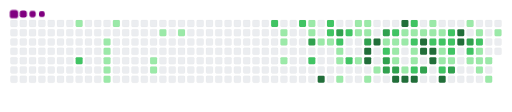
t = 0.00 s
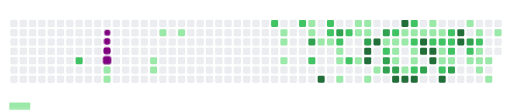
t = 1.70 s
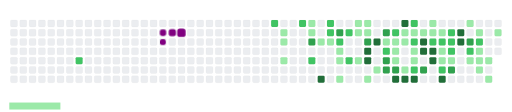
t = 3.20 s
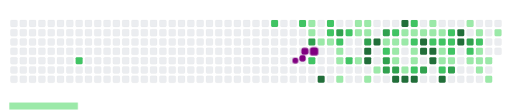
t = 5.02 s
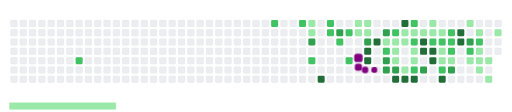
t = 6.63 s
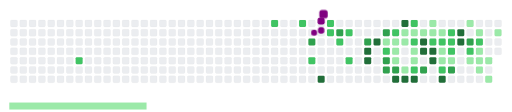
t = 8.32 s

The animated SVG that drew these frames (rendered in a browser with its animation timeline set to each time). Animation: 113 CSS @keyframes rules; frames cover the first 8.32 s, repeats indefinitely.

<svg viewBox="-16 -32 880 192" width="880" height="192" xmlns="http://www.w3.org/2000/svg"><style>@keyframes c0{1.73%{fill:var(--c1)}1.75%,to{fill:var(--ce)}}@keyframes c1{68.84%{fill:var(--c2)}68.86%,to{fill:var(--ce)}}@keyframes c2{3.26%{fill:var(--c1)}3.28%,to{fill:var(--ce)}}@keyframes c3{3.48%{fill:var(--c1)}3.5%,to{fill:var(--ce)}}@keyframes c4{3.69%{fill:var(--c1)}3.71%,to{fill:var(--ce)}}@keyframes c5{3.91%{fill:var(--c1)}3.93%,to{fill:var(--ce)}}@keyframes c6{4.13%{fill:var(--c1)}4.15%,to{fill:var(--ce)}}@keyframes c7{2.6%{fill:var(--c1)}2.62%,to{fill:var(--ce)}}@keyframes c8{5.65%{fill:var(--c1)}5.67%,to{fill:var(--ce)}}@keyframes c9{5.44%{fill:var(--c1)}5.46%,to{fill:var(--ce)}}@keyframes ca{6.53%{fill:var(--c1)}6.55%,to{fill:var(--ce)}}@keyframes cb{6.96%{fill:var(--c1)}6.98%,to{fill:var(--ce)}}@keyframes cc{59.47%{fill:var(--c2)}59.49%,to{fill:var(--ce)}}@keyframes cd{9.36%{fill:var(--c1)}9.38%,to{fill:var(--ce)}}@keyframes ce{9.58%{fill:var(--c1)}9.6%,to{fill:var(--ce)}}@keyframes cf{10.01%{fill:var(--c1)}10.03%,to{fill:var(--ce)}}@keyframes cg{58.81%{fill:var(--c2)}58.83%,to{fill:var(--ce)}}@keyframes ch{17.2%{fill:var(--c1)}17.22%,to{fill:var(--ce)}}@keyframes ci{17.42%{fill:var(--c1)}17.44%,to{fill:var(--ce)}}@keyframes cj{74.72%{fill:var(--c3)}74.74%,to{fill:var(--ce)}}@keyframes ck{61.21%{fill:var(--c2)}61.23%,to{fill:var(--ce)}}@keyframes cl{11.32%{fill:var(--c1)}11.34%,to{fill:var(--ce)}}@keyframes cm{91.06%{fill:var(--c4)}91.08%,to{fill:var(--ce)}}@keyframes cn{58.16%{fill:var(--c2)}58.18%,to{fill:var(--ce)}}@keyframes co{57.94%{fill:var(--c2)}57.96%,to{fill:var(--ce)}}@keyframes cp{11.54%{fill:var(--c1)}11.56%,to{fill:var(--ce)}}@keyframes cq{75.59%{fill:var(--c3)}75.61%,to{fill:var(--ce)}}@keyframes cr{57.51%{fill:var(--c2)}57.53%,to{fill:var(--ce)}}@keyframes cs{11.97%{fill:var(--c1)}11.99%,to{fill:var(--ce)}}@keyframes ct{12.19%{fill:var(--c1)}12.21%,to{fill:var(--ce)}}@keyframes cu{12.63%{fill:var(--c1)}12.65%,to{fill:var(--ce)}}@keyframes cv{57.07%{fill:var(--c2)}57.09%,to{fill:var(--ce)}}@keyframes cw{62.08%{fill:var(--c2)}62.1%,to{fill:var(--ce)}}@keyframes cx{15.68%{fill:var(--c1)}15.7%,to{fill:var(--ce)}}@keyframes cy{15.02%{fill:var(--c1)}15.04%,to{fill:var(--ce)}}@keyframes cz{14.37%{fill:var(--c1)}14.39%,to{fill:var(--ce)}}@keyframes c10{15.46%{fill:var(--c1)}15.48%,to{fill:var(--ce)}}@keyframes c11{15.24%{fill:var(--c1)}15.26%,to{fill:var(--ce)}}@keyframes c12{76.46%{fill:var(--c3)}76.48%,to{fill:var(--ce)}}@keyframes c13{86.26%{fill:var(--c4)}86.28%,to{fill:var(--ce)}}@keyframes c14{86.05%{fill:var(--c4)}86.07%,to{fill:var(--ce)}}@keyframes c15{13.28%{fill:var(--c1)}13.3%,to{fill:var(--ce)}}@keyframes c16{86.7%{fill:var(--c4)}86.72%,to{fill:var(--ce)}}@keyframes c17{13.72%{fill:var(--c1)}13.74%,to{fill:var(--ce)}}@keyframes c18{77.55%{fill:var(--c3)}77.57%,to{fill:var(--ce)}}@keyframes c19{43.78%{fill:var(--c1)}43.8%,to{fill:var(--ce)}}@keyframes c1a{44%{fill:var(--c2)}44.02%,to{fill:var(--ce)}}@keyframes c1b{78.2%{fill:var(--c3)}78.22%,to{fill:var(--ce)}}@keyframes c1c{78.42%{fill:var(--c3)}78.44%,to{fill:var(--ce)}}@keyframes c1d{44.65%{fill:var(--c2)}44.67%,to{fill:var(--ce)}}@keyframes c1e{30.49%{fill:var(--c1)}30.51%,to{fill:var(--ce)}}@keyframes c1f{30.71%{fill:var(--c1)}30.73%,to{fill:var(--ce)}}@keyframes c1g{31.8%{fill:var(--c1)}31.82%,to{fill:var(--ce)}}@keyframes c1h{78.64%{fill:var(--c3)}78.66%,to{fill:var(--ce)}}@keyframes c1i{84.96%{fill:var(--c4)}84.98%,to{fill:var(--ce)}}@keyframes c1j{87.79%{fill:var(--c4)}87.81%,to{fill:var(--ce)}}@keyframes c1k{30.06%{fill:var(--c1)}30.08%,to{fill:var(--ce)}}@keyframes c1l{30.27%{fill:var(--c1)}30.29%,to{fill:var(--ce)}}@keyframes c1m{42.26%{fill:var(--c1)}42.28%,to{fill:var(--ce)}}@keyframes c1n{84.74%{fill:var(--c4)}84.76%,to{fill:var(--ce)}}@keyframes c1o{45.31%{fill:var(--c2)}45.33%,to{fill:var(--ce)}}@keyframes c1p{29.84%{fill:var(--c1)}29.86%,to{fill:var(--ce)}}@keyframes c1q{47.92%{fill:var(--c2)}47.94%,to{fill:var(--ce)}}@keyframes c1r{31.14%{fill:var(--c1)}31.16%,to{fill:var(--ce)}}@keyframes c1s{31.36%{fill:var(--c1)}31.38%,to{fill:var(--ce)}}@keyframes c1t{42.47%{fill:var(--c2)}42.49%,to{fill:var(--ce)}}@keyframes c1u{84.52%{fill:var(--c4)}84.54%,to{fill:var(--ce)}}@keyframes c1v{29.62%{fill:var(--c1)}29.64%,to{fill:var(--ce)}}@keyframes c1w{82.56%{fill:var(--c4)}82.58%,to{fill:var(--ce)}}@keyframes c1x{82.78%{fill:var(--c4)}82.8%,to{fill:var(--ce)}}@keyframes c1y{79.29%{fill:var(--c3)}79.31%,to{fill:var(--ce)}}@keyframes c1z{20.91%{fill:var(--c1)}20.93%,to{fill:var(--ce)}}@keyframes c20{21.12%{fill:var(--c1)}21.14%,to{fill:var(--ce)}}@keyframes c21{46.18%{fill:var(--c2)}46.2%,to{fill:var(--ce)}}@keyframes c22{83%{fill:var(--c4)}83.02%,to{fill:var(--ce)}}@keyframes c23{83.21%{fill:var(--c4)}83.23%,to{fill:var(--ce)}}@keyframes c24{21.34%{fill:var(--c1)}21.36%,to{fill:var(--ce)}}@keyframes c25{46.4%{fill:var(--c2)}46.42%,to{fill:var(--ce)}}@keyframes c26{37.03%{fill:var(--c1)}37.05%,to{fill:var(--ce)}}@keyframes c27{36.81%{fill:var(--c1)}36.83%,to{fill:var(--ce)}}@keyframes c28{50.1%{fill:var(--c2)}50.12%,to{fill:var(--ce)}}@keyframes c29{83.87%{fill:var(--c4)}83.89%,to{fill:var(--ce)}}@keyframes c2a{46.83%{fill:var(--c2)}46.85%,to{fill:var(--ce)}}@keyframes c2b{46.61%{fill:var(--c2)}46.63%,to{fill:var(--ce)}}@keyframes c2c{37.24%{fill:var(--c2)}37.26%,to{fill:var(--ce)}}@keyframes c2d{36.59%{fill:var(--c1)}36.61%,to{fill:var(--ce)}}@keyframes c2e{79.95%{fill:var(--c3)}79.97%,to{fill:var(--ce)}}@keyframes c2f{81.47%{fill:var(--c4)}81.49%,to{fill:var(--ce)}}@keyframes c2g{81.25%{fill:var(--c4)}81.27%,to{fill:var(--ce)}}@keyframes c2h{22.21%{fill:var(--c1)}22.23%,to{fill:var(--ce)}}@keyframes c2i{81.04%{fill:var(--c3)}81.06%,to{fill:var(--ce)}}@keyframes c2j{52.5%{fill:var(--c2)}52.52%,to{fill:var(--ce)}}@keyframes c2k{25.26%{fill:var(--c1)}25.28%,to{fill:var(--ce)}}@keyframes c2l{22.65%{fill:var(--c1)}22.67%,to{fill:var(--ce)}}@keyframes c2m{52.93%{fill:var(--c2)}52.95%,to{fill:var(--ce)}}@keyframes c2n{23.96%{fill:var(--c1)}23.98%,to{fill:var(--ce)}}@keyframes c2o{24.17%{fill:var(--c1)}24.19%,to{fill:var(--ce)}}@keyframes c2p{24.83%{fill:var(--c1)}24.85%,to{fill:var(--ce)}}@keyframes c2q{24.39%{fill:var(--c1)}24.41%,to{fill:var(--ce)}}@keyframes c2r{26.13%{fill:var(--c1)}26.15%,to{fill:var(--ce)}}@keyframes c2s{23.08%{fill:var(--c1)}23.1%,to{fill:var(--ce)}}@keyframes u0{1.73%{transform:scale(0,1)}1.75%,2.6%{transform:scale(.02,1)}2.62%,3.26%{transform:scale(.04,1)}3.28%,3.48%{transform:scale(.06,1)}3.5%,3.69%{transform:scale(.08,1)}3.71%,3.91%{transform:scale(.1,1)}3.93%,4.13%{transform:scale(.12,1)}4.15%,5.44%{transform:scale(.13,1)}5.46%,5.65%{transform:scale(.15,1)}5.67%,6.53%{transform:scale(.17,1)}6.55%,6.96%{transform:scale(.19,1)}6.98%,9.36%{transform:scale(.21,1)}9.38%,9.58%{transform:scale(.23,1)}10.01%,9.6%{transform:scale(.25,1)}10.03%,11.32%{transform:scale(.27,1)}11.34%,11.54%{transform:scale(.29,1)}11.56%,11.97%{transform:scale(.31,1)}11.99%,12.19%{transform:scale(.33,1)}12.21%,12.63%{transform:scale(.35,1)}12.65%,13.28%{transform:scale(.37,1)}13.3%,13.72%{transform:scale(.38,1)}13.74%,14.37%{transform:scale(.4,1)}14.39%,15.02%{transform:scale(.42,1)}15.04%,15.24%{transform:scale(.44,1)}15.26%,15.46%{transform:scale(.46,1)}15.48%,15.68%{transform:scale(.48,1)}15.7%,17.2%{transform:scale(.5,1)}17.22%,17.42%{transform:scale(.52,1)}17.44%,20.91%{transform:scale(.54,1)}20.93%,21.12%{transform:scale(.56,1)}21.14%,21.34%{transform:scale(.58,1)}21.36%,22.21%{transform:scale(.6,1)}22.23%,22.65%{transform:scale(.62,1)}22.67%,23.08%{transform:scale(.63,1)}23.1%,23.96%{transform:scale(.65,1)}23.98%,24.17%{transform:scale(.67,1)}24.19%,24.39%{transform:scale(.69,1)}24.41%,24.83%{transform:scale(.71,1)}24.85%,25.26%{transform:scale(.73,1)}25.28%,26.13%{transform:scale(.75,1)}26.15%,29.62%{transform:scale(.77,1)}29.64%,29.84%{transform:scale(.79,1)}29.86%,30.06%{transform:scale(.81,1)}30.08%,30.27%{transform:scale(.83,1)}30.29%,30.49%{transform:scale(.85,1)}30.51%,30.71%{transform:scale(.87,1)}30.73%,31.14%{transform:scale(.88,1)}31.16%,31.36%{transform:scale(.9,1)}31.38%,31.8%{transform:scale(.92,1)}31.82%,36.59%{transform:scale(.94,1)}36.61%,36.81%{transform:scale(.96,1)}36.83%,37.03%{transform:scale(.98,1)}37.05%,to{transform:scale(1,1)}}@keyframes u1{37.24%{transform:scale(0,1)}37.26%,to{transform:scale(1,1)}}@keyframes u2{42.26%{transform:scale(0,1)}42.28%,to{transform:scale(1,1)}}@keyframes u3{42.47%{transform:scale(0,1)}42.49%,to{transform:scale(1,1)}}@keyframes u4{43.78%{transform:scale(0,1)}43.8%,to{transform:scale(1,1)}}@keyframes u5{44%{transform:scale(0,1)}44.02%,44.65%{transform:scale(.05,1)}44.67%,45.31%{transform:scale(.1,1)}45.33%,46.18%{transform:scale(.15,1)}46.2%,46.4%{transform:scale(.2,1)}46.42%,46.61%{transform:scale(.25,1)}46.63%,46.83%{transform:scale(.3,1)}46.85%,47.92%{transform:scale(.35,1)}47.94%,50.1%{transform:scale(.4,1)}50.12%,52.5%{transform:scale(.45,1)}52.52%,52.93%{transform:scale(.5,1)}52.95%,57.07%{transform:scale(.55,1)}57.09%,57.51%{transform:scale(.6,1)}57.53%,57.94%{transform:scale(.65,1)}57.96%,58.16%{transform:scale(.7,1)}58.18%,58.81%{transform:scale(.75,1)}58.83%,59.47%{transform:scale(.8,1)}59.49%,61.21%{transform:scale(.85,1)}61.23%,62.08%{transform:scale(.9,1)}62.1%,68.84%{transform:scale(.95,1)}68.86%,to{transform:scale(1,1)}}@keyframes u6{74.72%{transform:scale(0,1)}74.74%,75.59%{transform:scale(.1,1)}75.61%,76.46%{transform:scale(.2,1)}76.48%,77.55%{transform:scale(.3,1)}77.57%,78.2%{transform:scale(.4,1)}78.22%,78.42%{transform:scale(.5,1)}78.44%,78.64%{transform:scale(.6,1)}78.66%,79.29%{transform:scale(.7,1)}79.31%,79.95%{transform:scale(.8,1)}79.97%,81.04%{transform:scale(.9,1)}81.06%,to{transform:scale(1,1)}}@keyframes u7{81.25%{transform:scale(0,1)}81.27%,81.47%{transform:scale(.07,1)}81.49%,82.56%{transform:scale(.13,1)}82.58%,82.78%{transform:scale(.2,1)}82.8%,83%{transform:scale(.27,1)}83.02%,83.21%{transform:scale(.33,1)}83.23%,83.87%{transform:scale(.4,1)}83.89%,84.52%{transform:scale(.47,1)}84.54%,84.74%{transform:scale(.53,1)}84.76%,84.96%{transform:scale(.6,1)}84.98%,86.05%{transform:scale(.67,1)}86.07%,86.26%{transform:scale(.73,1)}86.28%,86.7%{transform:scale(.8,1)}86.72%,87.79%{transform:scale(.87,1)}87.81%,91.06%{transform:scale(.93,1)}91.08%,to{transform:scale(1,1)}}@keyframes s0{0%,99.78%{transform:translate(0,-16px)}.22%{transform:translate(0,0)}2.61%{transform:translate(176px,0)}2.83%{transform:translate(176px,16px)}3.05%{transform:translate(160px,16px)}4.14%{transform:translate(160px,96px)}5.23%{transform:translate(240px,96px)}5.66%{transform:translate(240px,64px)}5.88%{transform:translate(256px,64px)}6.54%{transform:translate(256px,16px)}9.37%{transform:translate(464px,16px)}10.02%{transform:translate(464px,64px)}10.46%{transform:translate(496px,64px)}10.68%,60.78%{transform:translate(496px,48px)}11.11%{transform:translate(528px,48px)}11.33%{transform:translate(528px,32px)}11.55%,57.73%{transform:translate(544px,32px)}11.76%{transform:translate(544px,48px)}11.98%{transform:translate(560px,48px)}12.64%{transform:translate(560px,96px)}13.51%{transform:translate(624px,96px)}13.73%{transform:translate(624px,80px)}14.16%{transform:translate(592px,80px)}15.03%,76.91%{transform:translate(592px,16px)}15.25%,76.25%{transform:translate(608px,16px)}15.47%{transform:translate(608px,0)}15.69%{transform:translate(592px,0)}15.9%{transform:translate(592px,-16px)}16.99%{transform:translate(512px,-16px)}17.43%{transform:translate(512px,16px)}17.65%{transform:translate(528px,16px)}18.08%{transform:translate(528px,-16px)}20.7%{transform:translate(720px,-16px)}21.13%,33.33%{transform:translate(720px,16px)}21.35%,40.52%,49.24%{transform:translate(736px,16px)}21.57%,40.31%{transform:translate(736px,0)}22.44%{transform:translate(800px,0)}22.66%{transform:translate(800px,16px)}23.09%{transform:translate(832px,16px)}23.31%{transform:translate(832px,32px)}23.53%{transform:translate(816px,32px)}23.75%{transform:translate(816px,48px)}23.97%,52.72%{transform:translate(800px,48px)}24.18%,25.05%{transform:translate(800px,64px)}24.4%,35.73%,38.34%{transform:translate(816px,64px)}24.62%,25.93%{transform:translate(816px,80px)}24.84%{transform:translate(800px,80px)}25.27%{transform:translate(784px,64px)}25.49%,80.39%{transform:translate(784px,80px)}26.14%{transform:translate(816px,96px)}26.36%{transform:translate(832px,96px)}27.67%{transform:translate(832px,0)}29.41%{transform:translate(704px,0)}29.63%,82.35%{transform:translate(704px,16px)}30.07%,32.68%,41.39%,48.37%{transform:translate(672px,16px)}30.28%,32.46%,48.15%,87.36%{transform:translate(672px,32px)}30.5%,32.24%,43.57%{transform:translate(656px,32px)}30.72%,44.23%{transform:translate(656px,48px)}31.15%{transform:translate(688px,48px)}31.37%,42.7%{transform:translate(688px,64px)}31.81%,43.14%,85.4%{transform:translate(656px,64px)}33.55%,45.75%{transform:translate(720px,0)}34.86%,39.22%{transform:translate(816px,0)}36.82%,83.44%{transform:translate(736px,64px)}37.04%{transform:translate(736px,48px)}37.25%{transform:translate(752px,48px)}37.47%{transform:translate(752px,64px)}42.27%{transform:translate(672px,80px)}42.48%{transform:translate(688px,80px)}43.79%{transform:translate(640px,32px)}44.01%{transform:translate(640px,48px)}44.66%{transform:translate(656px,16px)}45.1%,47.71%{transform:translate(688px,16px)}45.32%{transform:translate(688px,0)}46.19%{transform:translate(720px,32px)}46.62%{transform:translate(752px,32px)}46.84%{transform:translate(752px,16px)}47.93%{transform:translate(688px,32px)}50.11%{transform:translate(736px,80px)}50.33%{transform:translate(720px,80px)}50.76%{transform:translate(720px,112px)}51.63%{transform:translate(784px,112px)}52.51%{transform:translate(784px,48px)}53.59%{transform:translate(800px,-16px)}56.64%{transform:translate(576px,-16px)}57.3%{transform:translate(576px,32px)}58.17%{transform:translate(544px,0)}59.48%{transform:translate(448px,0)}59.69%{transform:translate(448px,16px)}60.35%{transform:translate(496px,16px)}61%{transform:translate(512px,48px)}61.22%,74.29%{transform:translate(512px,64px)}62.09%{transform:translate(576px,64px)}62.31%{transform:translate(576px,48px)}68.63%{transform:translate(112px,48px)}68.85%{transform:translate(112px,64px)}74.73%{transform:translate(512px,32px)}75.38%{transform:translate(560px,32px)}75.6%{transform:translate(560px,16px)}76.47%{transform:translate(608px,32px)}76.69%{transform:translate(592px,32px)}77.56%{transform:translate(640px,16px)}78.43%{transform:translate(640px,80px)}81.05%{transform:translate(784px,32px)}81.26%{transform:translate(768px,32px)}81.48%{transform:translate(768px,16px)}82.79%{transform:translate(704px,48px)}83.01%{transform:translate(720px,48px)}83.22%{transform:translate(720px,64px)}83.88%{transform:translate(736px,96px)}84.97%{transform:translate(656px,96px)}86.06%{transform:translate(608px,64px)}86.27%{transform:translate(608px,48px)}86.49%{transform:translate(624px,48px)}86.71%{transform:translate(624px,32px)}87.8%{transform:translate(672px,0)}89.76%{transform:translate(528px,0)}91.07%{transform:translate(528px,96px)}96.3%{transform:translate(144px,96px)}96.73%{transform:translate(144px,64px)}96.95%{transform:translate(128px,64px)}97.6%{transform:translate(128px,16px)}97.82%{transform:translate(112px,16px)}98.26%{transform:translate(112px,-16px)}}@keyframes s1{0%,99.78%{transform:translate(16px,-16px)}.22%{transform:translate(0,-16px)}.44%{transform:translate(0,0)}2.83%{transform:translate(176px,0)}3.05%{transform:translate(176px,16px)}3.27%{transform:translate(160px,16px)}4.36%{transform:translate(160px,96px)}5.45%{transform:translate(240px,96px)}5.88%{transform:translate(240px,64px)}6.1%{transform:translate(256px,64px)}6.75%{transform:translate(256px,16px)}9.59%{transform:translate(464px,16px)}10.24%{transform:translate(464px,64px)}10.68%{transform:translate(496px,64px)}10.89%,61%{transform:translate(496px,48px)}11.33%{transform:translate(528px,48px)}11.55%{transform:translate(528px,32px)}11.76%,57.95%{transform:translate(544px,32px)}11.98%{transform:translate(544px,48px)}12.2%{transform:translate(560px,48px)}12.85%{transform:translate(560px,96px)}13.73%{transform:translate(624px,96px)}13.94%{transform:translate(624px,80px)}14.38%{transform:translate(592px,80px)}15.25%,77.12%{transform:translate(592px,16px)}15.47%,76.47%{transform:translate(608px,16px)}15.69%{transform:translate(608px,0)}15.9%{transform:translate(592px,0)}16.12%{transform:translate(592px,-16px)}17.21%{transform:translate(512px,-16px)}17.65%{transform:translate(512px,16px)}17.86%{transform:translate(528px,16px)}18.3%{transform:translate(528px,-16px)}20.92%{transform:translate(720px,-16px)}21.35%,33.55%{transform:translate(720px,16px)}21.57%,40.74%,49.46%{transform:translate(736px,16px)}21.79%,40.52%{transform:translate(736px,0)}22.66%{transform:translate(800px,0)}22.88%{transform:translate(800px,16px)}23.31%{transform:translate(832px,16px)}23.53%{transform:translate(832px,32px)}23.75%{transform:translate(816px,32px)}23.97%{transform:translate(816px,48px)}24.18%,52.94%{transform:translate(800px,48px)}24.4%,25.27%{transform:translate(800px,64px)}24.62%,35.95%,38.56%{transform:translate(816px,64px)}24.84%,26.14%{transform:translate(816px,80px)}25.05%{transform:translate(800px,80px)}25.49%{transform:translate(784px,64px)}25.71%,80.61%{transform:translate(784px,80px)}26.36%{transform:translate(816px,96px)}26.58%{transform:translate(832px,96px)}27.89%{transform:translate(832px,0)}29.63%{transform:translate(704px,0)}29.85%,82.57%{transform:translate(704px,16px)}30.28%,32.9%,41.61%,48.58%{transform:translate(672px,16px)}30.5%,32.68%,48.37%,87.58%{transform:translate(672px,32px)}30.72%,32.46%,43.79%{transform:translate(656px,32px)}30.94%,44.44%{transform:translate(656px,48px)}31.37%{transform:translate(688px,48px)}31.59%,42.92%{transform:translate(688px,64px)}32.03%,43.36%,85.62%{transform:translate(656px,64px)}33.77%,45.97%{transform:translate(720px,0)}35.08%,39.43%{transform:translate(816px,0)}37.04%,83.66%{transform:translate(736px,64px)}37.25%{transform:translate(736px,48px)}37.47%{transform:translate(752px,48px)}37.69%{transform:translate(752px,64px)}42.48%{transform:translate(672px,80px)}42.7%{transform:translate(688px,80px)}44.01%{transform:translate(640px,32px)}44.23%{transform:translate(640px,48px)}44.88%{transform:translate(656px,16px)}45.32%,47.93%{transform:translate(688px,16px)}45.53%{transform:translate(688px,0)}46.41%{transform:translate(720px,32px)}46.84%{transform:translate(752px,32px)}47.06%{transform:translate(752px,16px)}48.15%{transform:translate(688px,32px)}50.33%{transform:translate(736px,80px)}50.54%{transform:translate(720px,80px)}50.98%{transform:translate(720px,112px)}51.85%{transform:translate(784px,112px)}52.72%{transform:translate(784px,48px)}53.81%{transform:translate(800px,-16px)}56.86%{transform:translate(576px,-16px)}57.52%{transform:translate(576px,32px)}58.39%{transform:translate(544px,0)}59.69%{transform:translate(448px,0)}59.91%{transform:translate(448px,16px)}60.57%{transform:translate(496px,16px)}61.22%{transform:translate(512px,48px)}61.44%,74.51%{transform:translate(512px,64px)}62.31%{transform:translate(576px,64px)}62.53%{transform:translate(576px,48px)}68.85%{transform:translate(112px,48px)}69.06%{transform:translate(112px,64px)}74.95%{transform:translate(512px,32px)}75.6%{transform:translate(560px,32px)}75.82%{transform:translate(560px,16px)}76.69%{transform:translate(608px,32px)}76.91%{transform:translate(592px,32px)}77.78%{transform:translate(640px,16px)}78.65%{transform:translate(640px,80px)}81.26%{transform:translate(784px,32px)}81.48%{transform:translate(768px,32px)}81.7%{transform:translate(768px,16px)}83.01%{transform:translate(704px,48px)}83.22%{transform:translate(720px,48px)}83.44%{transform:translate(720px,64px)}84.1%{transform:translate(736px,96px)}85.19%{transform:translate(656px,96px)}86.27%{transform:translate(608px,64px)}86.49%{transform:translate(608px,48px)}86.71%{transform:translate(624px,48px)}86.93%{transform:translate(624px,32px)}88.02%{transform:translate(672px,0)}89.98%{transform:translate(528px,0)}91.29%{transform:translate(528px,96px)}96.51%{transform:translate(144px,96px)}96.95%{transform:translate(144px,64px)}97.17%{transform:translate(128px,64px)}97.82%{transform:translate(128px,16px)}98.04%{transform:translate(112px,16px)}98.47%{transform:translate(112px,-16px)}}@keyframes s2{0%,99.78%{transform:translate(32px,-16px)}.44%{transform:translate(0,-16px)}.65%{transform:translate(0,0)}3.05%{transform:translate(176px,0)}3.27%{transform:translate(176px,16px)}3.49%{transform:translate(160px,16px)}4.58%{transform:translate(160px,96px)}5.66%{transform:translate(240px,96px)}6.1%{transform:translate(240px,64px)}6.32%{transform:translate(256px,64px)}6.97%{transform:translate(256px,16px)}9.8%{transform:translate(464px,16px)}10.46%{transform:translate(464px,64px)}10.89%{transform:translate(496px,64px)}11.11%,61.22%{transform:translate(496px,48px)}11.55%{transform:translate(528px,48px)}11.76%{transform:translate(528px,32px)}11.98%,58.17%{transform:translate(544px,32px)}12.2%{transform:translate(544px,48px)}12.42%{transform:translate(560px,48px)}13.07%{transform:translate(560px,96px)}13.94%{transform:translate(624px,96px)}14.16%{transform:translate(624px,80px)}14.6%{transform:translate(592px,80px)}15.47%,77.34%{transform:translate(592px,16px)}15.69%,76.69%{transform:translate(608px,16px)}15.9%{transform:translate(608px,0)}16.12%{transform:translate(592px,0)}16.34%{transform:translate(592px,-16px)}17.43%{transform:translate(512px,-16px)}17.86%{transform:translate(512px,16px)}18.08%{transform:translate(528px,16px)}18.52%{transform:translate(528px,-16px)}21.13%{transform:translate(720px,-16px)}21.57%,33.77%{transform:translate(720px,16px)}21.79%,40.96%,49.67%{transform:translate(736px,16px)}22%,40.74%{transform:translate(736px,0)}22.88%{transform:translate(800px,0)}23.09%{transform:translate(800px,16px)}23.53%{transform:translate(832px,16px)}23.75%{transform:translate(832px,32px)}23.97%{transform:translate(816px,32px)}24.18%{transform:translate(816px,48px)}24.4%,53.16%{transform:translate(800px,48px)}24.62%,25.49%{transform:translate(800px,64px)}24.84%,36.17%,38.78%{transform:translate(816px,64px)}25.05%,26.36%{transform:translate(816px,80px)}25.27%{transform:translate(800px,80px)}25.71%{transform:translate(784px,64px)}25.93%,80.83%{transform:translate(784px,80px)}26.58%{transform:translate(816px,96px)}26.8%{transform:translate(832px,96px)}28.1%{transform:translate(832px,0)}29.85%{transform:translate(704px,0)}30.07%,82.79%{transform:translate(704px,16px)}30.5%,33.12%,41.83%,48.8%{transform:translate(672px,16px)}30.72%,32.9%,48.58%,87.8%{transform:translate(672px,32px)}30.94%,32.68%,44.01%{transform:translate(656px,32px)}31.15%,44.66%{transform:translate(656px,48px)}31.59%{transform:translate(688px,48px)}31.81%,43.14%{transform:translate(688px,64px)}32.24%,43.57%,85.84%{transform:translate(656px,64px)}33.99%,46.19%{transform:translate(720px,0)}35.29%,39.65%{transform:translate(816px,0)}37.25%,83.88%{transform:translate(736px,64px)}37.47%{transform:translate(736px,48px)}37.69%{transform:translate(752px,48px)}37.91%{transform:translate(752px,64px)}42.7%{transform:translate(672px,80px)}42.92%{transform:translate(688px,80px)}44.23%{transform:translate(640px,32px)}44.44%{transform:translate(640px,48px)}45.1%{transform:translate(656px,16px)}45.53%,48.15%{transform:translate(688px,16px)}45.75%{transform:translate(688px,0)}46.62%{transform:translate(720px,32px)}47.06%{transform:translate(752px,32px)}47.28%{transform:translate(752px,16px)}48.37%{transform:translate(688px,32px)}50.54%{transform:translate(736px,80px)}50.76%{transform:translate(720px,80px)}51.2%{transform:translate(720px,112px)}52.07%{transform:translate(784px,112px)}52.94%{transform:translate(784px,48px)}54.03%{transform:translate(800px,-16px)}57.08%{transform:translate(576px,-16px)}57.73%{transform:translate(576px,32px)}58.61%{transform:translate(544px,0)}59.91%{transform:translate(448px,0)}60.13%{transform:translate(448px,16px)}60.78%{transform:translate(496px,16px)}61.44%{transform:translate(512px,48px)}61.66%,74.73%{transform:translate(512px,64px)}62.53%{transform:translate(576px,64px)}62.75%{transform:translate(576px,48px)}69.06%{transform:translate(112px,48px)}69.28%{transform:translate(112px,64px)}75.16%{transform:translate(512px,32px)}75.82%{transform:translate(560px,32px)}76.03%{transform:translate(560px,16px)}76.91%{transform:translate(608px,32px)}77.12%{transform:translate(592px,32px)}78%{transform:translate(640px,16px)}78.87%{transform:translate(640px,80px)}81.48%{transform:translate(784px,32px)}81.7%{transform:translate(768px,32px)}81.92%{transform:translate(768px,16px)}83.22%{transform:translate(704px,48px)}83.44%{transform:translate(720px,48px)}83.66%{transform:translate(720px,64px)}84.31%{transform:translate(736px,96px)}85.4%{transform:translate(656px,96px)}86.49%{transform:translate(608px,64px)}86.71%{transform:translate(608px,48px)}86.93%{transform:translate(624px,48px)}87.15%{transform:translate(624px,32px)}88.24%{transform:translate(672px,0)}90.2%{transform:translate(528px,0)}91.5%{transform:translate(528px,96px)}96.73%{transform:translate(144px,96px)}97.17%{transform:translate(144px,64px)}97.39%{transform:translate(128px,64px)}98.04%{transform:translate(128px,16px)}98.26%{transform:translate(112px,16px)}98.69%{transform:translate(112px,-16px)}}@keyframes s3{0%,99.78%{transform:translate(48px,-16px)}.65%{transform:translate(0,-16px)}.87%{transform:translate(0,0)}3.27%{transform:translate(176px,0)}3.49%{transform:translate(176px,16px)}3.7%{transform:translate(160px,16px)}4.79%{transform:translate(160px,96px)}5.88%{transform:translate(240px,96px)}6.32%{transform:translate(240px,64px)}6.54%{transform:translate(256px,64px)}7.19%{transform:translate(256px,16px)}10.02%{transform:translate(464px,16px)}10.68%{transform:translate(464px,64px)}11.11%{transform:translate(496px,64px)}11.33%,61.44%{transform:translate(496px,48px)}11.76%{transform:translate(528px,48px)}11.98%{transform:translate(528px,32px)}12.2%,58.39%{transform:translate(544px,32px)}12.42%{transform:translate(544px,48px)}12.64%{transform:translate(560px,48px)}13.29%{transform:translate(560px,96px)}14.16%{transform:translate(624px,96px)}14.38%{transform:translate(624px,80px)}14.81%{transform:translate(592px,80px)}15.69%,77.56%{transform:translate(592px,16px)}15.9%,76.91%{transform:translate(608px,16px)}16.12%{transform:translate(608px,0)}16.34%{transform:translate(592px,0)}16.56%{transform:translate(592px,-16px)}17.65%{transform:translate(512px,-16px)}18.08%{transform:translate(512px,16px)}18.3%{transform:translate(528px,16px)}18.74%{transform:translate(528px,-16px)}21.35%{transform:translate(720px,-16px)}21.79%,33.99%{transform:translate(720px,16px)}22%,41.18%,49.89%{transform:translate(736px,16px)}22.22%,40.96%{transform:translate(736px,0)}23.09%{transform:translate(800px,0)}23.31%{transform:translate(800px,16px)}23.75%{transform:translate(832px,16px)}23.97%{transform:translate(832px,32px)}24.18%{transform:translate(816px,32px)}24.4%{transform:translate(816px,48px)}24.62%,53.38%{transform:translate(800px,48px)}24.84%,25.71%{transform:translate(800px,64px)}25.05%,36.38%,39%{transform:translate(816px,64px)}25.27%,26.58%{transform:translate(816px,80px)}25.49%{transform:translate(800px,80px)}25.93%{transform:translate(784px,64px)}26.14%,81.05%{transform:translate(784px,80px)}26.8%{transform:translate(816px,96px)}27.02%{transform:translate(832px,96px)}28.32%{transform:translate(832px,0)}30.07%{transform:translate(704px,0)}30.28%,83.01%{transform:translate(704px,16px)}30.72%,33.33%,42.05%,49.02%{transform:translate(672px,16px)}30.94%,33.12%,48.8%,88.02%{transform:translate(672px,32px)}31.15%,32.9%,44.23%{transform:translate(656px,32px)}31.37%,44.88%{transform:translate(656px,48px)}31.81%{transform:translate(688px,48px)}32.03%,43.36%{transform:translate(688px,64px)}32.46%,43.79%,86.06%{transform:translate(656px,64px)}34.2%,46.41%{transform:translate(720px,0)}35.51%,39.87%{transform:translate(816px,0)}37.47%,84.1%{transform:translate(736px,64px)}37.69%{transform:translate(736px,48px)}37.91%{transform:translate(752px,48px)}38.13%{transform:translate(752px,64px)}42.92%{transform:translate(672px,80px)}43.14%{transform:translate(688px,80px)}44.44%{transform:translate(640px,32px)}44.66%{transform:translate(640px,48px)}45.32%{transform:translate(656px,16px)}45.75%,48.37%{transform:translate(688px,16px)}45.97%{transform:translate(688px,0)}46.84%{transform:translate(720px,32px)}47.28%{transform:translate(752px,32px)}47.49%{transform:translate(752px,16px)}48.58%{transform:translate(688px,32px)}50.76%{transform:translate(736px,80px)}50.98%{transform:translate(720px,80px)}51.42%{transform:translate(720px,112px)}52.29%{transform:translate(784px,112px)}53.16%{transform:translate(784px,48px)}54.25%{transform:translate(800px,-16px)}57.3%{transform:translate(576px,-16px)}57.95%{transform:translate(576px,32px)}58.82%{transform:translate(544px,0)}60.13%{transform:translate(448px,0)}60.35%{transform:translate(448px,16px)}61%{transform:translate(496px,16px)}61.66%{transform:translate(512px,48px)}61.87%,74.95%{transform:translate(512px,64px)}62.75%{transform:translate(576px,64px)}62.96%{transform:translate(576px,48px)}69.28%{transform:translate(112px,48px)}69.5%{transform:translate(112px,64px)}75.38%{transform:translate(512px,32px)}76.03%{transform:translate(560px,32px)}76.25%{transform:translate(560px,16px)}77.12%{transform:translate(608px,32px)}77.34%{transform:translate(592px,32px)}78.21%{transform:translate(640px,16px)}79.08%{transform:translate(640px,80px)}81.7%{transform:translate(784px,32px)}81.92%{transform:translate(768px,32px)}82.14%{transform:translate(768px,16px)}83.44%{transform:translate(704px,48px)}83.66%{transform:translate(720px,48px)}83.88%{transform:translate(720px,64px)}84.53%{transform:translate(736px,96px)}85.62%{transform:translate(656px,96px)}86.71%{transform:translate(608px,64px)}86.93%{transform:translate(608px,48px)}87.15%{transform:translate(624px,48px)}87.36%{transform:translate(624px,32px)}88.45%{transform:translate(672px,0)}90.41%{transform:translate(528px,0)}91.72%{transform:translate(528px,96px)}96.95%{transform:translate(144px,96px)}97.39%{transform:translate(144px,64px)}97.6%{transform:translate(128px,64px)}98.26%{transform:translate(128px,16px)}98.47%{transform:translate(112px,16px)}98.91%{transform:translate(112px,-16px)}}:root{--cb:#1b1f230a;--cs:purple;--ce:#ebedf0;--c0:#ebedf0;--c1:#9be9a8;--c2:#40c463;--c3:#30a14e;--c4:#216e39}@media (prefers-color-scheme:dark){:root{--cb:#1b1f230a;--cs:purple;--ce:#161b22;--c1:#01311f;--c2:#034525;--c3:#0f6d31;--c4:#00c647}}.c{shape-rendering:geometricPrecision;rx:2;ry:2;fill:var(--ce);stroke-width:1px;stroke:var(--cb);animation:none 45900ms linear infinite}.c.c0{fill:var(--c1);animation-name:c0}.c.c1{fill:var(--c2);animation-name:c1}.c.c2{fill:var(--c1);animation-name:c2}.c.c3,.c.c4,.c.c5{fill:var(--c1);animation-name:c3}.c.c4,.c.c5{animation-name:c4}.c.c5{animation-name:c5}.c.c6,.c.c7,.c.c8{fill:var(--c1);animation-name:c6}.c.c7,.c.c8{animation-name:c7}.c.c8{animation-name:c8}.c.c9,.c.ca,.c.cb{fill:var(--c1);animation-name:c9}.c.ca,.c.cb{animation-name:ca}.c.cb{animation-name:cb}.c.cc{fill:var(--c2);animation-name:cc}.c.cd,.c.ce,.c.cf{fill:var(--c1);animation-name:cd}.c.ce,.c.cf{animation-name:ce}.c.cf{animation-name:cf}.c.cg{fill:var(--c2);animation-name:cg}.c.ch,.c.ci{fill:var(--c1);animation-name:ch}.c.ci{animation-name:ci}.c.cj{fill:var(--c3);animation-name:cj}.c.ck{fill:var(--c2);animation-name:ck}.c.cl{fill:var(--c1);animation-name:cl}.c.cm{fill:var(--c4);animation-name:cm}.c.cn,.c.co{fill:var(--c2);animation-name:cn}.c.co{animation-name:co}.c.cp{fill:var(--c1);animation-name:cp}.c.cq{fill:var(--c3);animation-name:cq}.c.cr{fill:var(--c2);animation-name:cr}.c.cs,.c.ct,.c.cu{fill:var(--c1);animation-name:cs}.c.ct,.c.cu{animation-name:ct}.c.cu{animation-name:cu}.c.cv,.c.cw{fill:var(--c2);animation-name:cv}.c.cw{animation-name:cw}.c.cx,.c.cy{fill:var(--c1);animation-name:cx}.c.cy{animation-name:cy}.c.c10,.c.c11,.c.cz{fill:var(--c1);animation-name:cz}.c.c10,.c.c11{animation-name:c10}.c.c11{animation-name:c11}.c.c12{fill:var(--c3);animation-name:c12}.c.c13,.c.c14{fill:var(--c4);animation-name:c13}.c.c14{animation-name:c14}.c.c15{fill:var(--c1);animation-name:c15}.c.c16{fill:var(--c4);animation-name:c16}.c.c17{fill:var(--c1);animation-name:c17}.c.c18{fill:var(--c3);animation-name:c18}.c.c19{fill:var(--c1);animation-name:c19}.c.c1a{fill:var(--c2);animation-name:c1a}.c.c1b,.c.c1c{fill:var(--c3);animation-name:c1b}.c.c1c{animation-name:c1c}.c.c1d{fill:var(--c2);animation-name:c1d}.c.c1e,.c.c1f,.c.c1g{fill:var(--c1);animation-name:c1e}.c.c1f,.c.c1g{animation-name:c1f}.c.c1g{animation-name:c1g}.c.c1h{fill:var(--c3);animation-name:c1h}.c.c1i,.c.c1j{fill:var(--c4);animation-name:c1i}.c.c1j{animation-name:c1j}.c.c1k,.c.c1l,.c.c1m{fill:var(--c1);animation-name:c1k}.c.c1l,.c.c1m{animation-name:c1l}.c.c1m{animation-name:c1m}.c.c1n{fill:var(--c4);animation-name:c1n}.c.c1o{fill:var(--c2);animation-name:c1o}.c.c1p{fill:var(--c1);animation-name:c1p}.c.c1q{fill:var(--c2);animation-name:c1q}.c.c1r,.c.c1s{fill:var(--c1);animation-name:c1r}.c.c1s{animation-name:c1s}.c.c1t{fill:var(--c2);animation-name:c1t}.c.c1u{fill:var(--c4);animation-name:c1u}.c.c1v{fill:var(--c1);animation-name:c1v}.c.c1w,.c.c1x{fill:var(--c4);animation-name:c1w}.c.c1x{animation-name:c1x}.c.c1y{fill:var(--c3);animation-name:c1y}.c.c1z,.c.c20{fill:var(--c1);animation-name:c1z}.c.c20{animation-name:c20}.c.c21{fill:var(--c2);animation-name:c21}.c.c22,.c.c23{fill:var(--c4);animation-name:c22}.c.c23{animation-name:c23}.c.c24{fill:var(--c1);animation-name:c24}.c.c25{fill:var(--c2);animation-name:c25}.c.c26,.c.c27{fill:var(--c1);animation-name:c26}.c.c27{animation-name:c27}.c.c28{fill:var(--c2);animation-name:c28}.c.c29{fill:var(--c4);animation-name:c29}.c.c2a,.c.c2b,.c.c2c{fill:var(--c2);animation-name:c2a}.c.c2b,.c.c2c{animation-name:c2b}.c.c2c{animation-name:c2c}.c.c2d{fill:var(--c1);animation-name:c2d}.c.c2e{fill:var(--c3);animation-name:c2e}.c.c2f,.c.c2g{fill:var(--c4);animation-name:c2f}.c.c2g{animation-name:c2g}.c.c2h{fill:var(--c1);animation-name:c2h}.c.c2i{fill:var(--c3);animation-name:c2i}.c.c2j{fill:var(--c2);animation-name:c2j}.c.c2k,.c.c2l{fill:var(--c1);animation-name:c2k}.c.c2l{animation-name:c2l}.c.c2m{fill:var(--c2);animation-name:c2m}.c.c2n,.c.c2o,.c.c2p{fill:var(--c1);animation-name:c2n}.c.c2o,.c.c2p{animation-name:c2o}.c.c2p{animation-name:c2p}.c.c2q,.c.c2r,.c.c2s{fill:var(--c1);animation-name:c2q}.c.c2r,.c.c2s{animation-name:c2r}.c.c2s{animation-name:c2s}.s,.u{animation:none linear 45900ms infinite}.u,.u.u0{transform-origin:0 0}.u{transform:scale(0,1)}.u.u0{fill:var(--c1);animation-name:u0}.u.u1{fill:var(--c2);animation-name:u1;transform-origin:436.6px 0}.u.u2{fill:var(--c1);animation-name:u2;transform-origin:445px 0}.u.u3{fill:var(--c2);animation-name:u3;transform-origin:453.4px 0}.u.u4{fill:var(--c1);animation-name:u4;transform-origin:461.8px 0}.u.u5{fill:var(--c2);animation-name:u5;transform-origin:470.2px 0}.u.u6{fill:var(--c3);animation-name:u6;transform-origin:638.1px 0}.u.u7{fill:var(--c4);animation-name:u7;transform-origin:722.1px 0}.s{shape-rendering:geometricPrecision;fill:var(--cs)}.s.s0{transform:translate(0,-16px);animation-name:s0}.s.s1{transform:translate(16px,-16px);animation-name:s1}.s.s2{transform:translate(32px,-16px);animation-name:s2}.s.s3{transform:translate(48px,-16px);animation-name:s3}</style><rect class="c" x="2" y="2" width="12" height="12"/><rect class="c" x="2" y="18" width="12" height="12"/><rect class="c" x="2" y="34" width="12" height="12"/><rect class="c" x="2" y="50" width="12" height="12"/><rect class="c" x="2" y="66" width="12" height="12"/><rect class="c" x="2" y="82" width="12" height="12"/><rect class="c" x="2" y="98" width="12" height="12"/><rect class="c" x="18" y="2" width="12" height="12"/><rect class="c" x="18" y="18" width="12" height="12"/><rect class="c" x="18" y="34" width="12" height="12"/><rect class="c" x="18" y="50" width="12" height="12"/><rect class="c" x="18" y="66" width="12" height="12"/><rect class="c" x="18" y="82" width="12" height="12"/><rect class="c" x="18" y="98" width="12" height="12"/><rect class="c" x="34" y="2" width="12" height="12"/><rect class="c" x="34" y="18" width="12" height="12"/><rect class="c" x="34" y="34" width="12" height="12"/><rect class="c" x="34" y="50" width="12" height="12"/><rect class="c" x="34" y="66" width="12" height="12"/><rect class="c" x="34" y="82" width="12" height="12"/><rect class="c" x="34" y="98" width="12" height="12"/><rect class="c" x="50" y="2" width="12" height="12"/><rect class="c" x="50" y="18" width="12" height="12"/><rect class="c" x="50" y="34" width="12" height="12"/><rect class="c" x="50" y="50" width="12" height="12"/><rect class="c" x="50" y="66" width="12" height="12"/><rect class="c" x="50" y="82" width="12" height="12"/><rect class="c" x="50" y="98" width="12" height="12"/><rect class="c" x="66" y="2" width="12" height="12"/><rect class="c" x="66" y="18" width="12" height="12"/><rect class="c" x="66" y="34" width="12" height="12"/><rect class="c" x="66" y="50" width="12" height="12"/><rect class="c" x="66" y="66" width="12" height="12"/><rect class="c" x="66" y="82" width="12" height="12"/><rect class="c" x="66" y="98" width="12" height="12"/><rect class="c" x="82" y="2" width="12" height="12"/><rect class="c" x="82" y="18" width="12" height="12"/><rect class="c" x="82" y="34" width="12" height="12"/><rect class="c" x="82" y="50" width="12" height="12"/><rect class="c" x="82" y="66" width="12" height="12"/><rect class="c" x="82" y="82" width="12" height="12"/><rect class="c" x="82" y="98" width="12" height="12"/><rect class="c" x="98" y="2" width="12" height="12"/><rect class="c" x="98" y="18" width="12" height="12"/><rect class="c" x="98" y="34" width="12" height="12"/><rect class="c" x="98" y="50" width="12" height="12"/><rect class="c" x="98" y="66" width="12" height="12"/><rect class="c" x="98" y="82" width="12" height="12"/><rect class="c" x="98" y="98" width="12" height="12"/><rect class="c c0" x="114" y="2" width="12" height="12"/><rect class="c" x="114" y="18" width="12" height="12"/><rect class="c" x="114" y="34" width="12" height="12"/><rect class="c" x="114" y="50" width="12" height="12"/><rect class="c c1" x="114" y="66" width="12" height="12"/><rect class="c" x="114" y="82" width="12" height="12"/><rect class="c" x="114" y="98" width="12" height="12"/><rect class="c" x="130" y="2" width="12" height="12"/><rect class="c" x="130" y="18" width="12" height="12"/><rect class="c" x="130" y="34" width="12" height="12"/><rect class="c" x="130" y="50" width="12" height="12"/><rect class="c" x="130" y="66" width="12" height="12"/><rect class="c" x="130" y="82" width="12" height="12"/><rect class="c" x="130" y="98" width="12" height="12"/><rect class="c" x="146" y="2" width="12" height="12"/><rect class="c" x="146" y="18" width="12" height="12"/><rect class="c" x="146" y="34" width="12" height="12"/><rect class="c" x="146" y="50" width="12" height="12"/><rect class="c" x="146" y="66" width="12" height="12"/><rect class="c" x="146" y="82" width="12" height="12"/><rect class="c" x="146" y="98" width="12" height="12"/><rect class="c" x="162" y="2" width="12" height="12"/><rect class="c" x="162" y="18" width="12" height="12"/><rect class="c c2" x="162" y="34" width="12" height="12"/><rect class="c c3" x="162" y="50" width="12" height="12"/><rect class="c c4" x="162" y="66" width="12" height="12"/><rect class="c c5" x="162" y="82" width="12" height="12"/><rect class="c c6" x="162" y="98" width="12" height="12"/><rect class="c c7" x="178" y="2" width="12" height="12"/><rect class="c" x="178" y="18" width="12" height="12"/><rect class="c" x="178" y="34" width="12" height="12"/><rect class="c" x="178" y="50" width="12" height="12"/><rect class="c" x="178" y="66" width="12" height="12"/><rect class="c" x="178" y="82" width="12" height="12"/><rect class="c" x="178" y="98" width="12" height="12"/><rect class="c" x="194" y="2" width="12" height="12"/><rect class="c" x="194" y="18" width="12" height="12"/><rect class="c" x="194" y="34" width="12" height="12"/><rect class="c" x="194" y="50" width="12" height="12"/><rect class="c" x="194" y="66" width="12" height="12"/><rect class="c" x="194" y="82" width="12" height="12"/><rect class="c" x="194" y="98" width="12" height="12"/><rect class="c" x="210" y="2" width="12" height="12"/><rect class="c" x="210" y="18" width="12" height="12"/><rect class="c" x="210" y="34" width="12" height="12"/><rect class="c" x="210" y="50" width="12" height="12"/><rect class="c" x="210" y="66" width="12" height="12"/><rect class="c" x="210" y="82" width="12" height="12"/><rect class="c" x="210" y="98" width="12" height="12"/><rect class="c" x="226" y="2" width="12" height="12"/><rect class="c" x="226" y="18" width="12" height="12"/><rect class="c" x="226" y="34" width="12" height="12"/><rect class="c" x="226" y="50" width="12" height="12"/><rect class="c" x="226" y="66" width="12" height="12"/><rect class="c" x="226" y="82" width="12" height="12"/><rect class="c" x="226" y="98" width="12" height="12"/><rect class="c" x="242" y="2" width="12" height="12"/><rect class="c" x="242" y="18" width="12" height="12"/><rect class="c" x="242" y="34" width="12" height="12"/><rect class="c" x="242" y="50" width="12" height="12"/><rect class="c c8" x="242" y="66" width="12" height="12"/><rect class="c c9" x="242" y="82" width="12" height="12"/><rect class="c" x="242" y="98" width="12" height="12"/><rect class="c" x="258" y="2" width="12" height="12"/><rect class="c ca" x="258" y="18" width="12" height="12"/><rect class="c" x="258" y="34" width="12" height="12"/><rect class="c" x="258" y="50" width="12" height="12"/><rect class="c" x="258" y="66" width="12" height="12"/><rect class="c" x="258" y="82" width="12" height="12"/><rect class="c" x="258" y="98" width="12" height="12"/><rect class="c" x="274" y="2" width="12" height="12"/><rect class="c" x="274" y="18" width="12" height="12"/><rect class="c" x="274" y="34" width="12" height="12"/><rect class="c" x="274" y="50" width="12" height="12"/><rect class="c" x="274" y="66" width="12" height="12"/><rect class="c" x="274" y="82" width="12" height="12"/><rect class="c" x="274" y="98" width="12" height="12"/><rect class="c" x="290" y="2" width="12" height="12"/><rect class="c cb" x="290" y="18" width="12" height="12"/><rect class="c" x="290" y="34" width="12" height="12"/><rect class="c" x="290" y="50" width="12" height="12"/><rect class="c" x="290" y="66" width="12" height="12"/><rect class="c" x="290" y="82" width="12" height="12"/><rect class="c" x="290" y="98" width="12" height="12"/><rect class="c" x="306" y="2" width="12" height="12"/><rect class="c" x="306" y="18" width="12" height="12"/><rect class="c" x="306" y="34" width="12" height="12"/><rect class="c" x="306" y="50" width="12" height="12"/><rect class="c" x="306" y="66" width="12" height="12"/><rect class="c" x="306" y="82" width="12" height="12"/><rect class="c" x="306" y="98" width="12" height="12"/><rect class="c" x="322" y="2" width="12" height="12"/><rect class="c" x="322" y="18" width="12" height="12"/><rect class="c" x="322" y="34" width="12" height="12"/><rect class="c" x="322" y="50" width="12" height="12"/><rect class="c" x="322" y="66" width="12" height="12"/><rect class="c" x="322" y="82" width="12" height="12"/><rect class="c" x="322" y="98" width="12" height="12"/><rect class="c" x="338" y="2" width="12" height="12"/><rect class="c" x="338" y="18" width="12" height="12"/><rect class="c" x="338" y="34" width="12" height="12"/><rect class="c" x="338" y="50" width="12" height="12"/><rect class="c" x="338" y="66" width="12" height="12"/><rect class="c" x="338" y="82" width="12" height="12"/><rect class="c" x="338" y="98" width="12" height="12"/><rect class="c" x="354" y="2" width="12" height="12"/><rect class="c" x="354" y="18" width="12" height="12"/><rect class="c" x="354" y="34" width="12" height="12"/><rect class="c" x="354" y="50" width="12" height="12"/><rect class="c" x="354" y="66" width="12" height="12"/><rect class="c" x="354" y="82" width="12" height="12"/><rect class="c" x="354" y="98" width="12" height="12"/><rect class="c" x="370" y="2" width="12" height="12"/><rect class="c" x="370" y="18" width="12" height="12"/><rect class="c" x="370" y="34" width="12" height="12"/><rect class="c" x="370" y="50" width="12" height="12"/><rect class="c" x="370" y="66" width="12" height="12"/><rect class="c" x="370" y="82" width="12" height="12"/><rect class="c" x="370" y="98" width="12" height="12"/><rect class="c" x="386" y="2" width="12" height="12"/><rect class="c" x="386" y="18" width="12" height="12"/><rect class="c" x="386" y="34" width="12" height="12"/><rect class="c" x="386" y="50" width="12" height="12"/><rect class="c" x="386" y="66" width="12" height="12"/><rect class="c" x="386" y="82" width="12" height="12"/><rect class="c" x="386" y="98" width="12" height="12"/><rect class="c" x="402" y="2" width="12" height="12"/><rect class="c" x="402" y="18" width="12" height="12"/><rect class="c" x="402" y="34" width="12" height="12"/><rect class="c" x="402" y="50" width="12" height="12"/><rect class="c" x="402" y="66" width="12" height="12"/><rect class="c" x="402" y="82" width="12" height="12"/><rect class="c" x="402" y="98" width="12" height="12"/><rect class="c" x="418" y="2" width="12" height="12"/><rect class="c" x="418" y="18" width="12" height="12"/><rect class="c" x="418" y="34" width="12" height="12"/><rect class="c" x="418" y="50" width="12" height="12"/><rect class="c" x="418" y="66" width="12" height="12"/><rect class="c" x="418" y="82" width="12" height="12"/><rect class="c" x="418" y="98" width="12" height="12"/><rect class="c" x="434" y="2" width="12" height="12"/><rect class="c" x="434" y="18" width="12" height="12"/><rect class="c" x="434" y="34" width="12" height="12"/><rect class="c" x="434" y="50" width="12" height="12"/><rect class="c" x="434" y="66" width="12" height="12"/><rect class="c" x="434" y="82" width="12" height="12"/><rect class="c" x="434" y="98" width="12" height="12"/><rect class="c cc" x="450" y="2" width="12" height="12"/><rect class="c" x="450" y="18" width="12" height="12"/><rect class="c" x="450" y="34" width="12" height="12"/><rect class="c" x="450" y="50" width="12" height="12"/><rect class="c" x="450" y="66" width="12" height="12"/><rect class="c" x="450" y="82" width="12" height="12"/><rect class="c" x="450" y="98" width="12" height="12"/><rect class="c" x="466" y="2" width="12" height="12"/><rect class="c cd" x="466" y="18" width="12" height="12"/><rect class="c ce" x="466" y="34" width="12" height="12"/><rect class="c" x="466" y="50" width="12" height="12"/><rect class="c cf" x="466" y="66" width="12" height="12"/><rect class="c" x="466" y="82" width="12" height="12"/><rect class="c" x="466" y="98" width="12" height="12"/><rect class="c" x="482" y="2" width="12" height="12"/><rect class="c" x="482" y="18" width="12" height="12"/><rect class="c" x="482" y="34" width="12" height="12"/><rect class="c" x="482" y="50" width="12" height="12"/><rect class="c" x="482" y="66" width="12" height="12"/><rect class="c" x="482" y="82" width="12" height="12"/><rect class="c" x="482" y="98" width="12" height="12"/><rect class="c cg" x="498" y="2" width="12" height="12"/><rect class="c" x="498" y="18" width="12" height="12"/><rect class="c" x="498" y="34" width="12" height="12"/><rect class="c" x="498" y="50" width="12" height="12"/><rect class="c" x="498" y="66" width="12" height="12"/><rect class="c" x="498" y="82" width="12" height="12"/><rect class="c" x="498" y="98" width="12" height="12"/><rect class="c ch" x="514" y="2" width="12" height="12"/><rect class="c ci" x="514" y="18" width="12" height="12"/><rect class="c cj" x="514" y="34" width="12" height="12"/><rect class="c" x="514" y="50" width="12" height="12"/><rect class="c ck" x="514" y="66" width="12" height="12"/><rect class="c" x="514" y="82" width="12" height="12"/><rect class="c" x="514" y="98" width="12" height="12"/><rect class="c" x="530" y="2" width="12" height="12"/><rect class="c" x="530" y="18" width="12" height="12"/><rect class="c cl" x="530" y="34" width="12" height="12"/><rect class="c" x="530" y="50" width="12" height="12"/><rect class="c" x="530" y="66" width="12" height="12"/><rect class="c" x="530" y="82" width="12" height="12"/><rect class="c cm" x="530" y="98" width="12" height="12"/><rect class="c cn" x="546" y="2" width="12" height="12"/><rect class="c co" x="546" y="18" width="12" height="12"/><rect class="c cp" x="546" y="34" width="12" height="12"/><rect class="c" x="546" y="50" width="12" height="12"/><rect class="c" x="546" y="66" width="12" height="12"/><rect class="c" x="546" y="82" width="12" height="12"/><rect class="c" x="546" y="98" width="12" height="12"/><rect class="c" x="562" y="2" width="12" height="12"/><rect class="c cq" x="562" y="18" width="12" height="12"/><rect class="c cr" x="562" y="34" width="12" height="12"/><rect class="c cs" x="562" y="50" width="12" height="12"/><rect class="c ct" x="562" y="66" width="12" height="12"/><rect class="c" x="562" y="82" width="12" height="12"/><rect class="c cu" x="562" y="98" width="12" height="12"/><rect class="c" x="578" y="2" width="12" height="12"/><rect class="c cv" x="578" y="18" width="12" height="12"/><rect class="c" x="578" y="34" width="12" height="12"/><rect class="c" x="578" y="50" width="12" height="12"/><rect class="c cw" x="578" y="66" width="12" height="12"/><rect class="c" x="578" y="82" width="12" height="12"/><rect class="c" x="578" y="98" width="12" height="12"/><rect class="c cx" x="594" y="2" width="12" height="12"/><rect class="c cy" x="594" y="18" width="12" height="12"/><rect class="c" x="594" y="34" width="12" height="12"/><rect class="c" x="594" y="50" width="12" height="12"/><rect class="c cz" x="594" y="66" width="12" height="12"/><rect class="c" x="594" y="82" width="12" height="12"/><rect class="c" x="594" y="98" width="12" height="12"/><rect class="c c10" x="610" y="2" width="12" height="12"/><rect class="c c11" x="610" y="18" width="12" height="12"/><rect class="c c12" x="610" y="34" width="12" height="12"/><rect class="c c13" x="610" y="50" width="12" height="12"/><rect class="c c14" x="610" y="66" width="12" height="12"/><rect class="c" x="610" y="82" width="12" height="12"/><rect class="c c15" x="610" y="98" width="12" height="12"/><rect class="c" x="626" y="2" width="12" height="12"/><rect class="c" x="626" y="18" width="12" height="12"/><rect class="c c16" x="626" y="34" width="12" height="12"/><rect class="c" x="626" y="50" width="12" height="12"/><rect class="c" x="626" y="66" width="12" height="12"/><rect class="c c17" x="626" y="82" width="12" height="12"/><rect class="c" x="626" y="98" width="12" height="12"/><rect class="c" x="642" y="2" width="12" height="12"/><rect class="c c18" x="642" y="18" width="12" height="12"/><rect class="c c19" x="642" y="34" width="12" height="12"/><rect class="c c1a" x="642" y="50" width="12" height="12"/><rect class="c c1b" x="642" y="66" width="12" height="12"/><rect class="c c1c" x="642" y="82" width="12" height="12"/><rect class="c" x="642" y="98" width="12" height="12"/><rect class="c" x="658" y="2" width="12" height="12"/><rect class="c c1d" x="658" y="18" width="12" height="12"/><rect class="c c1e" x="658" y="34" width="12" height="12"/><rect class="c c1f" x="658" y="50" width="12" height="12"/><rect class="c c1g" x="658" y="66" width="12" height="12"/><rect class="c c1h" x="658" y="82" width="12" height="12"/><rect class="c c1i" x="658" y="98" width="12" height="12"/><rect class="c c1j" x="674" y="2" width="12" height="12"/><rect class="c c1k" x="674" y="18" width="12" height="12"/><rect class="c c1l" x="674" y="34" width="12" height="12"/><rect class="c" x="674" y="50" width="12" height="12"/><rect class="c" x="674" y="66" width="12" height="12"/><rect class="c c1m" x="674" y="82" width="12" height="12"/><rect class="c c1n" x="674" y="98" width="12" height="12"/><rect class="c c1o" x="690" y="2" width="12" height="12"/><rect class="c c1p" x="690" y="18" width="12" height="12"/><rect class="c c1q" x="690" y="34" width="12" height="12"/><rect class="c c1r" x="690" y="50" width="12" height="12"/><rect class="c c1s" x="690" y="66" width="12" height="12"/><rect class="c c1t" x="690" y="82" width="12" height="12"/><rect class="c c1u" x="690" y="98" width="12" height="12"/><rect class="c" x="706" y="2" width="12" height="12"/><rect class="c c1v" x="706" y="18" width="12" height="12"/><rect class="c c1w" x="706" y="34" width="12" height="12"/><rect class="c c1x" x="706" y="50" width="12" height="12"/><rect class="c" x="706" y="66" width="12" height="12"/><rect class="c c1y" x="706" y="82" width="12" height="12"/><rect class="c" x="706" y="98" width="12" height="12"/><rect class="c c1z" x="722" y="2" width="12" height="12"/><rect class="c c20" x="722" y="18" width="12" height="12"/><rect class="c c21" x="722" y="34" width="12" height="12"/><rect class="c c22" x="722" y="50" width="12" height="12"/><rect class="c c23" x="722" y="66" width="12" height="12"/><rect class="c" x="722" y="82" width="12" height="12"/><rect class="c" x="722" y="98" width="12" height="12"/><rect class="c" x="738" y="2" width="12" height="12"/><rect class="c c24" x="738" y="18" width="12" height="12"/><rect class="c c25" x="738" y="34" width="12" height="12"/><rect class="c c26" x="738" y="50" width="12" height="12"/><rect class="c c27" x="738" y="66" width="12" height="12"/><rect class="c c28" x="738" y="82" width="12" height="12"/><rect class="c c29" x="738" y="98" width="12" height="12"/><rect class="c" x="754" y="2" width="12" height="12"/><rect class="c c2a" x="754" y="18" width="12" height="12"/><rect class="c c2b" x="754" y="34" width="12" height="12"/><rect class="c c2c" x="754" y="50" width="12" height="12"/><rect class="c c2d" x="754" y="66" width="12" height="12"/><rect class="c c2e" x="754" y="82" width="12" height="12"/><rect class="c" x="754" y="98" width="12" height="12"/><rect class="c" x="770" y="2" width="12" height="12"/><rect class="c c2f" x="770" y="18" width="12" height="12"/><rect class="c c2g" x="770" y="34" width="12" height="12"/><rect class="c" x="770" y="50" width="12" height="12"/><rect class="c" x="770" y="66" width="12" height="12"/><rect class="c" x="770" y="82" width="12" height="12"/><rect class="c" x="770" y="98" width="12" height="12"/><rect class="c c2h" x="786" y="2" width="12" height="12"/><rect class="c" x="786" y="18" width="12" height="12"/><rect class="c c2i" x="786" y="34" width="12" height="12"/><rect class="c c2j" x="786" y="50" width="12" height="12"/><rect class="c c2k" x="786" y="66" width="12" height="12"/><rect class="c" x="786" y="82" width="12" height="12"/><rect class="c" x="786" y="98" width="12" height="12"/><rect class="c" x="802" y="2" width="12" height="12"/><rect class="c c2l" x="802" y="18" width="12" height="12"/><rect class="c c2m" x="802" y="34" width="12" height="12"/><rect class="c c2n" x="802" y="50" width="12" height="12"/><rect class="c c2o" x="802" y="66" width="12" height="12"/><rect class="c c2p" x="802" y="82" width="12" height="12"/><rect class="c" x="802" y="98" width="12" height="12"/><rect class="c" x="818" y="2" width="12" height="12"/><rect class="c" x="818" y="18" width="12" height="12"/><rect class="c" x="818" y="34" width="12" height="12"/><rect class="c" x="818" y="50" width="12" height="12"/><rect class="c c2q" x="818" y="66" width="12" height="12"/><rect class="c" x="818" y="82" width="12" height="12"/><rect class="c c2r" x="818" y="98" width="12" height="12"/><rect class="c" x="834" y="2" width="12" height="12"/><rect class="c c2s" x="834" y="18" width="12" height="12"/><rect class="c" x="834" y="34" width="12" height="12"/><rect class="c" x="834" y="50" width="12" height="12"/><rect class="u u0" height="12" width="437.2" x="0.0" y="144"/><rect class="u u1" height="12" width="9.0" x="436.6" y="144"/><rect class="u u2" height="12" width="9.0" x="445.0" y="144"/><rect class="u u3" height="12" width="9.0" x="453.4" y="144"/><rect class="u u4" height="12" width="9.0" x="461.8" y="144"/><rect class="u u5" height="12" width="168.5" x="470.2" y="144"/><rect class="u u6" height="12" width="84.6" x="638.1" y="144"/><rect class="u u7" height="12" width="126.5" x="722.1" y="144"/><rect class="s s0" x="0.8" y="0.8" width="14.4" height="14.4" rx="4.5" ry="4.5"/><rect class="s s1" x="1.8" y="1.8" width="12.3" height="12.3" rx="4.1" ry="4.1"/><rect class="s s2" x="2.6" y="2.6" width="10.8" height="10.8" rx="3.6" ry="3.6"/><rect class="s s3" x="3.0" y="3.0" width="9.9" height="9.9" rx="3.3" ry="3.3"/></svg>
